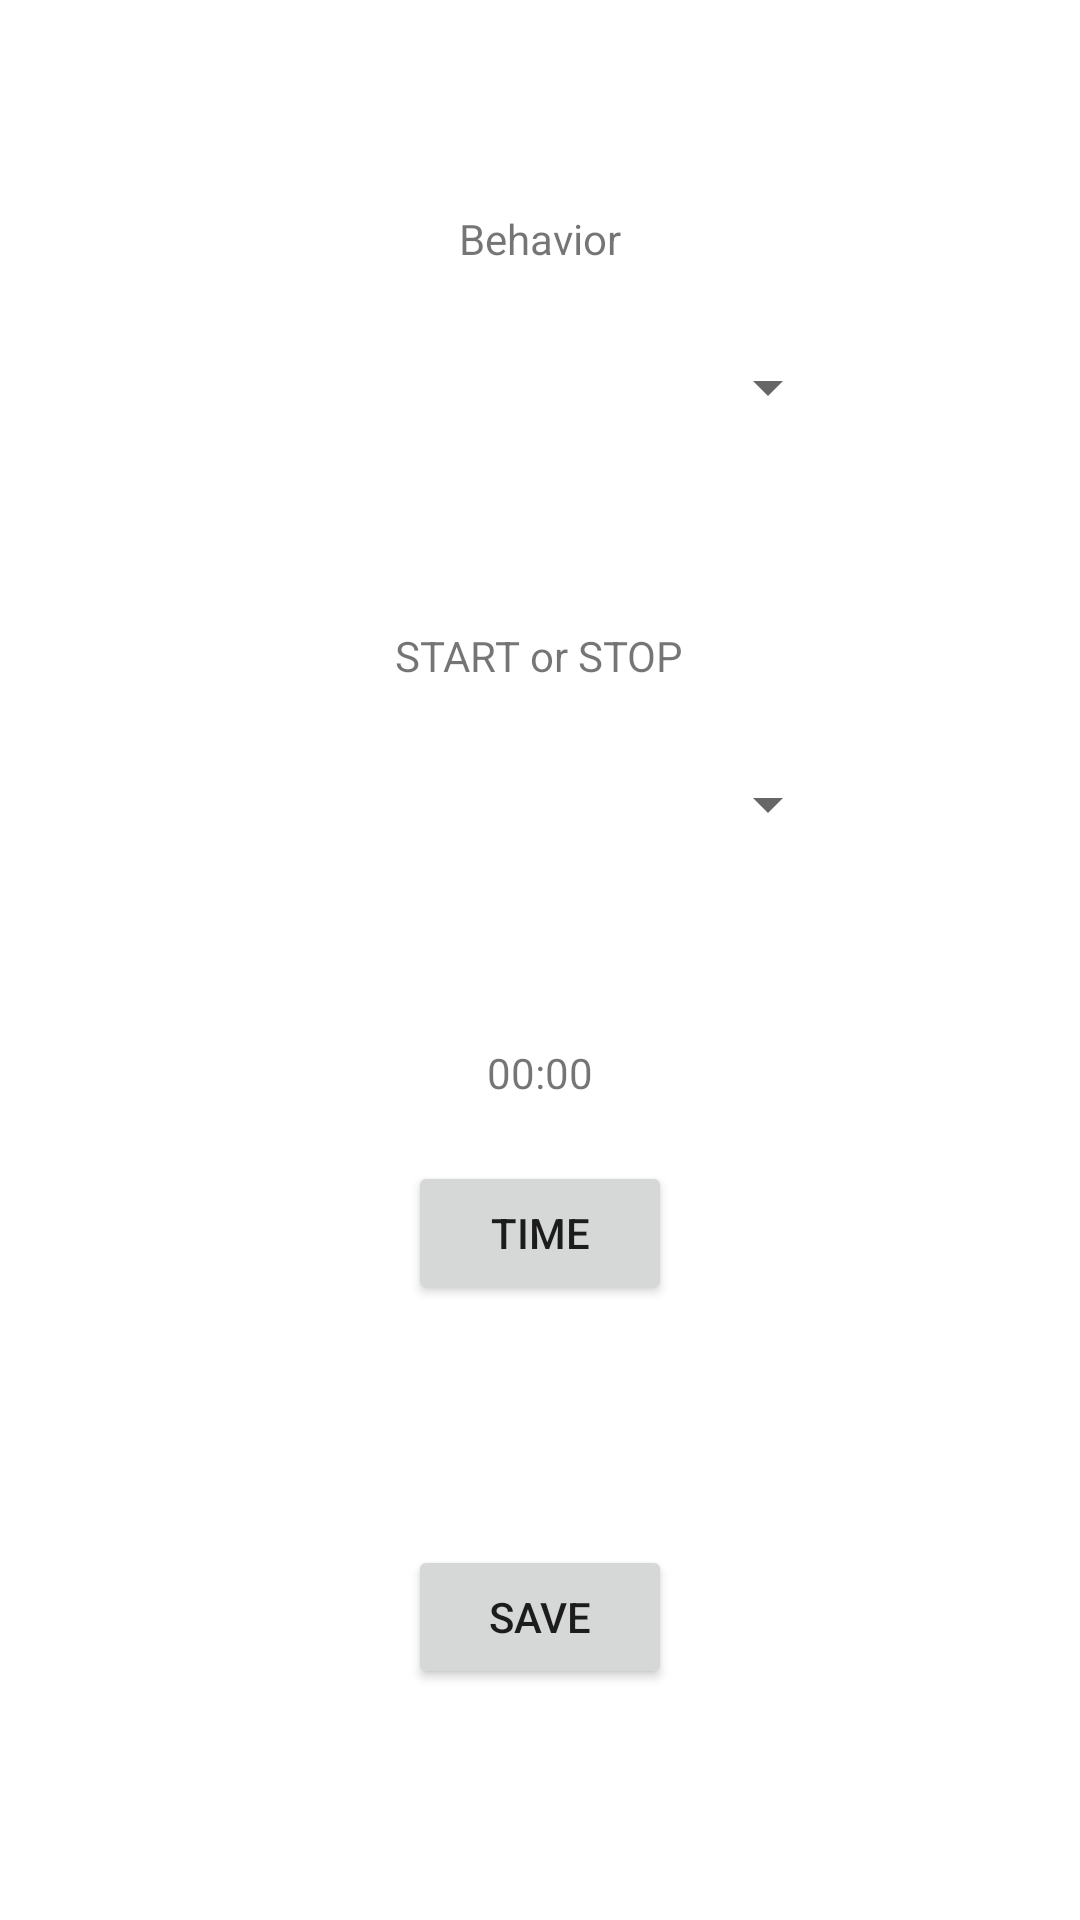

Android layout source for this screen:
<!-- AndroidManifest.xml: application theme Theme.DailyEmotion -->
<!-- res/layout/activity_behavior.xml -->
<?xml version="1.0" encoding="utf-8"?>
<RelativeLayout xmlns:android="http://schemas.android.com/apk/res/android"
    xmlns:app="http://schemas.android.com/apk/res-auto"
    xmlns:tools="http://schemas.android.com/tools"
    android:layout_width="match_parent"
    android:layout_height="match_parent"
    tools:context=".BehaviorActivity">

    <TextView
        android:id="@+id/txtBehavior"
        android:layout_width="wrap_content"
        android:layout_height="wrap_content"
        android:layout_centerHorizontal="true"
        android:layout_marginTop="70dp"
        android:text="Behavior" />

    <Spinner
        android:id="@+id/spiBehavior"
        android:layout_width="200dp"
        android:layout_height="60dp"
        android:layout_below="@+id/txtBehavior"
        android:layout_centerHorizontal="true"
        android:layout_marginTop="10dp"
        android:dropDownWidth="wrap_content"
        android:spinnerMode="dialog" />

    <TextView
        android:id="@+id/txtStartStop"
        android:layout_width="wrap_content"
        android:layout_height="wrap_content"
        android:layout_centerHorizontal="true"
        android:layout_below="@+id/spiBehavior"
        android:layout_marginTop="50dp"
        android:text="START or STOP"/>

    <Spinner
        android:id="@+id/spiStartStop"
        android:layout_width="200dp"
        android:layout_height="60dp"
        android:layout_below="@+id/txtStartStop"
        android:layout_centerHorizontal="true"
        android:layout_marginTop="10dp" />

    <TextView
        android:id="@+id/txtTime"
        android:layout_width="wrap_content"
        android:layout_height="wrap_content"
        android:layout_centerHorizontal="true"
        android:layout_below="@+id/spiStartStop"
        android:layout_marginTop="50dp"
        android:text="00:00"/>

    <Button
        android:layout_width="wrap_content"
        android:layout_height="wrap_content"
        android:id="@+id/timeBtn"
        android:text="Time"
        android:layout_centerHorizontal="true"
        android:layout_below="@+id/txtTime"
        android:layout_marginTop="20dp"
        android:onClick="showTimePickerDialog"/>

    <Button
        android:id="@+id/saveBtn"
        android:layout_width="wrap_content"
        android:layout_height="wrap_content"
        android:text="Save"
        android:layout_below="@+id/timeBtn"
        android:layout_centerHorizontal="true"
        android:layout_marginTop="80dp"/>

</RelativeLayout>
<!-- resources referenced by this layout -->
<resources>
  <style name="Theme.DailyEmotion" parent="Theme.MaterialComponents.DayNight.DarkActionBar">
          
          <item name="colorPrimary">@color/purple_500</item>
          <item name="colorPrimaryVariant">@color/purple_700</item>
          <item name="colorOnPrimary">@color/white</item>
          
          <item name="colorSecondary">@color/teal_200</item>
          <item name="colorSecondaryVariant">@color/teal_700</item>
          <item name="colorOnSecondary">@color/black</item>
          
          <item name="android:statusBarColor" tools:targetApi="l">?attr/colorPrimaryVariant</item>
          
      </style>
  <!-- not gathered from this repository: default colours our renderer supplied (Android Studio template values) -->
  <color name="purple_500">#FF6200EE</color>
  <color name="purple_700">#FF3700B3</color>
  <color name="teal_200">#FF03DAC5</color>
  <color name="teal_700">#FF018786</color>
  <color name="black">#FF000000</color>
  <color name="white">#FFFFFFFF</color>
</resources>
